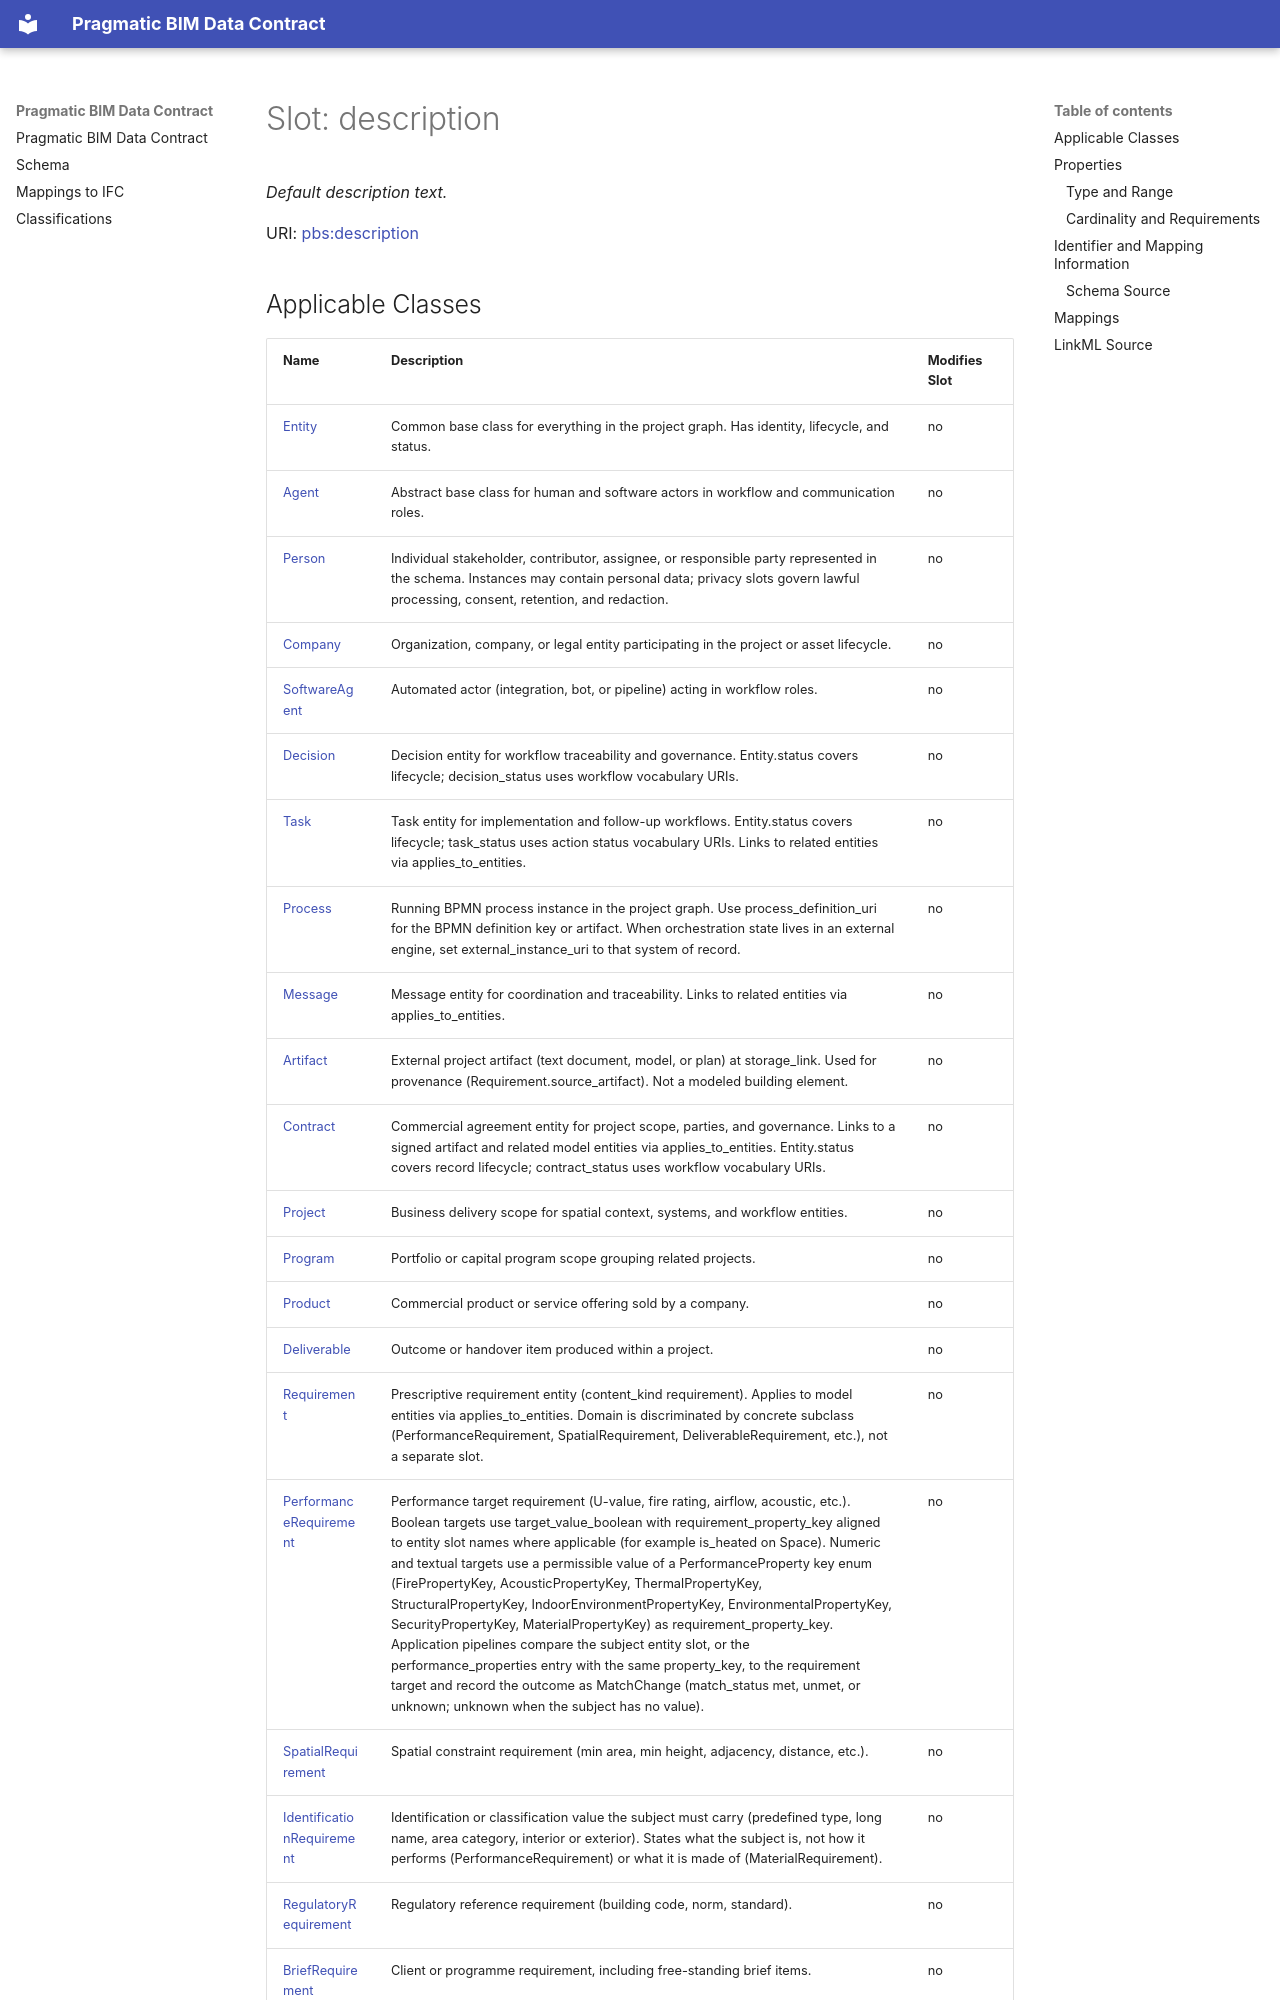

repository: pragmaticBIM/pragmatic-bim-data-contract · page: schema/description.html · generator: mkdocs

---
search:
  boost: 5.0
---

# Slot: description 


_Default description text._



<div data-search-exclude markdown="1">



URI: [pbs:description](https://schema.pragmaticbim.ch/description)
<!-- no inheritance hierarchy -->
